Run: headless pygame with SDL's dummy video driver; simulated clock (each Clock.tick advances the game by its frame time, no real sleeping); random seed 0; keys injected as events and as key.get_pressed() state; no mouse input.
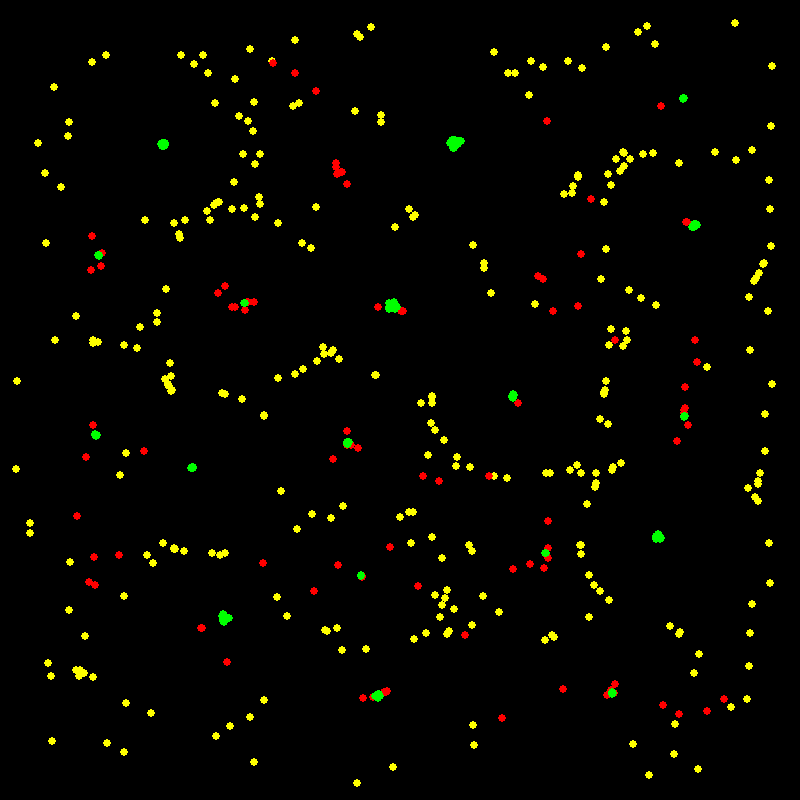
Frame 1 of 4 · flips 1–60 · no input
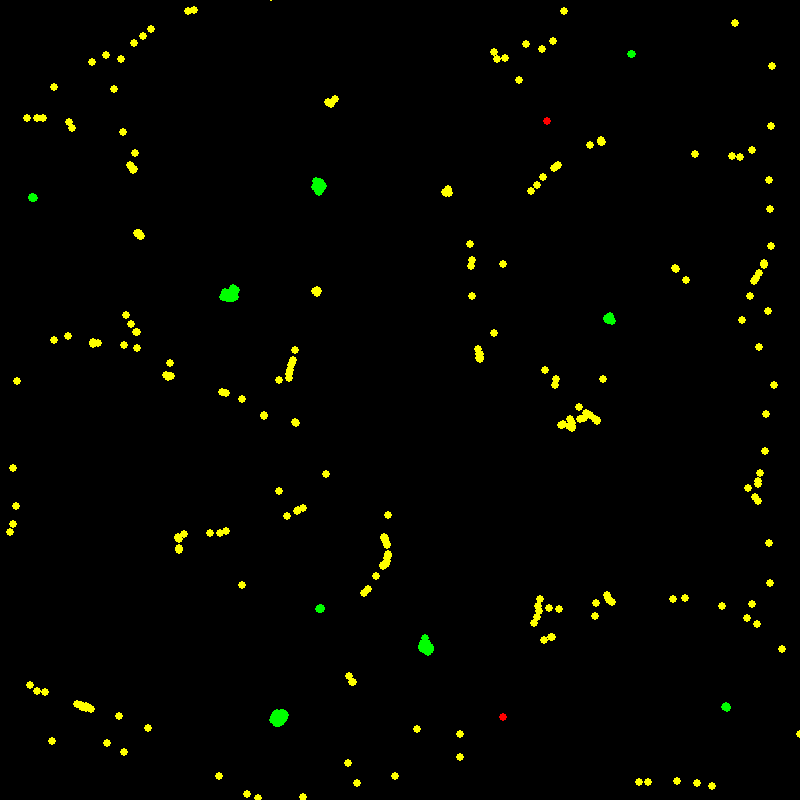
Frame 2 of 4 · flips 61–180 · tapped SPACE, RETURN · held RIGHT (→), D
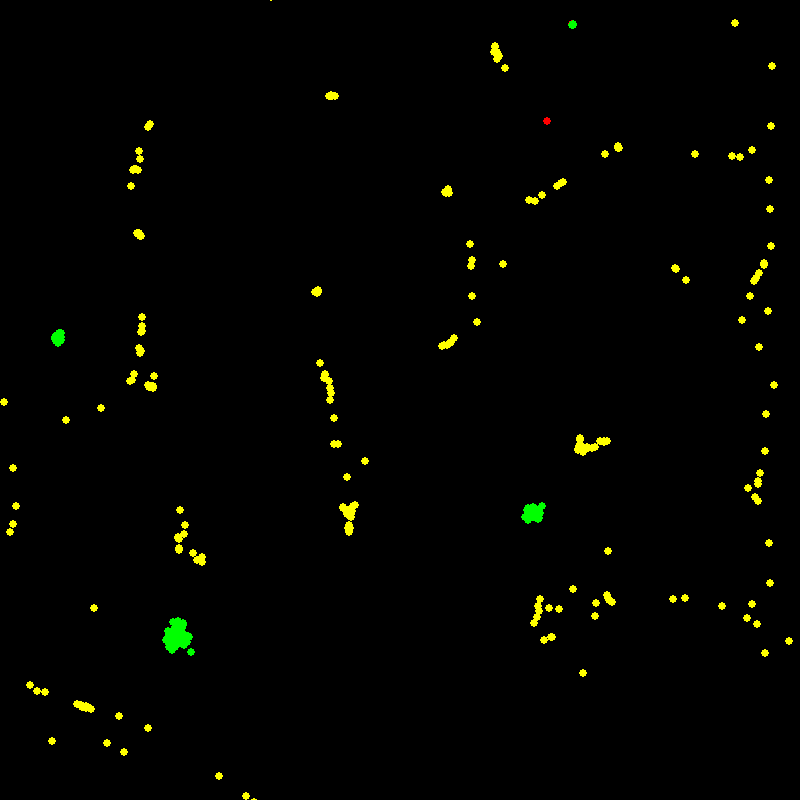
Frame 3 of 4 · flips 181–300 · held DOWN (↓), S
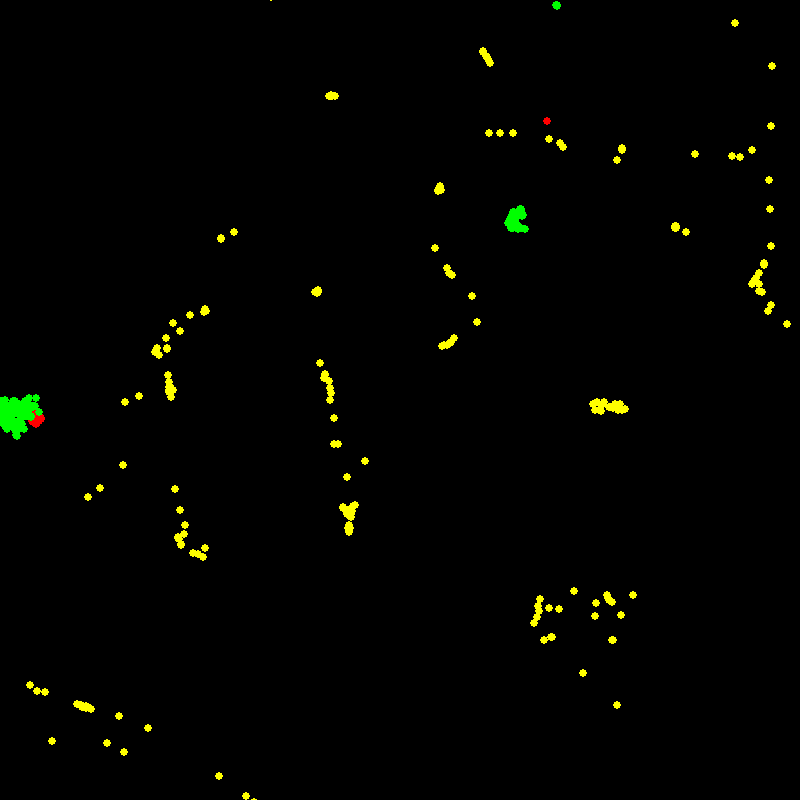
Frame 4 of 4 · flips 301–420 · held LEFT (←), A, UP (↑), W

The pygame program that drew these frames:

import pygame
import random
import math

pygame.init()

WIDTH, HEIGHT = 800, 800

win = pygame.display.set_mode((WIDTH, HEIGHT))
pygame.display.set_caption("Artificial Life")

clock = pygame.time.Clock()

particles = []

def draw(x, y, color, size):
    pygame.draw.circle(win, color, (x, y), size)

def particle(x, y, color):
    return {"x": x, "y": y, "vx": 0, "vy": 0, "color": color}

def random_pos():
    return random.randint(50, 750)

def create(number, color):
    group = []
    for i in range(number):
        x, y = random_pos(), random_pos()
        group.append(particle(x, y, color))
        particles.append(group[i])
    return group

def rule(particles1, particles2, g):
    for a in particles1:
        fx, fy = 0, 0
        for b in particles2:
            dx = a["x"]-b["x"]
            dy = a["y"]-b["y"]
            d = math.sqrt(dx*dx + dy*dy)

            if d > 0 and d < 80:
                F = g * 1/d
                fx += (F * dx)
                fy += (F * dy)
        
        a["vx"] = (a["vx"] + fx) * 0.5
        a["vy"] = (a["vy"] + fy) * 0.5
        a["x"] += a["vx"]
        a["y"] += a["vy"]

        if a["x"] <= 0 or a["x"] >=  800:
            a["vx"] *= -1
        if a["y"] <= 0 or a["y"] >=  800:
            a["vy"] *= -1

yellow = create(300, (255, 255, 0))
red = create(300, (255, 0, 0))
green = create(200, (0, 255, 0))

running = True

while running:
    for event in pygame.event.get():
        if event.type == pygame.QUIT:
            running = False
    
    win.fill((0, 0, 0))

    rule(red, red, -0.1)
    rule(yellow, red, 0.15)
    rule(green, green, -0.7)
    rule(green, red, -0.2)
    rule(red, green, -0.1)

    for particle in particles:
        draw(int(particle['x']), int(particle['y']), particle['color'], 4)

    clock.tick(60)
    pygame.display.update()

pygame.quit()
